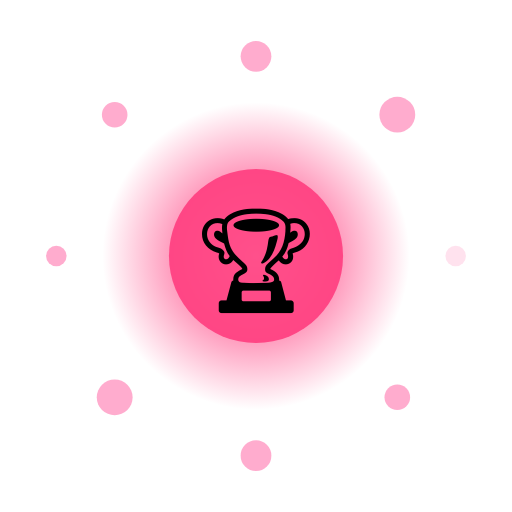
t = 0.00 s
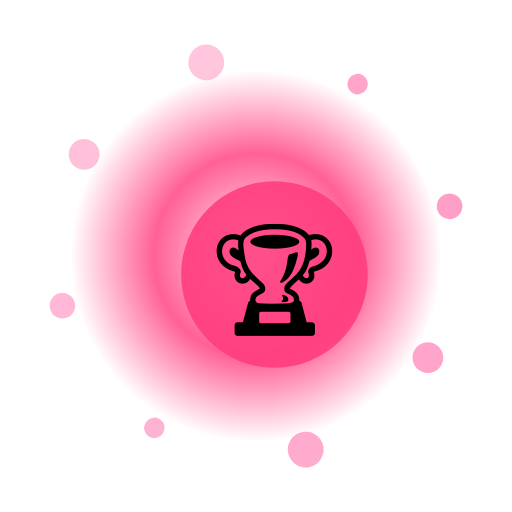
t = 1.32 s
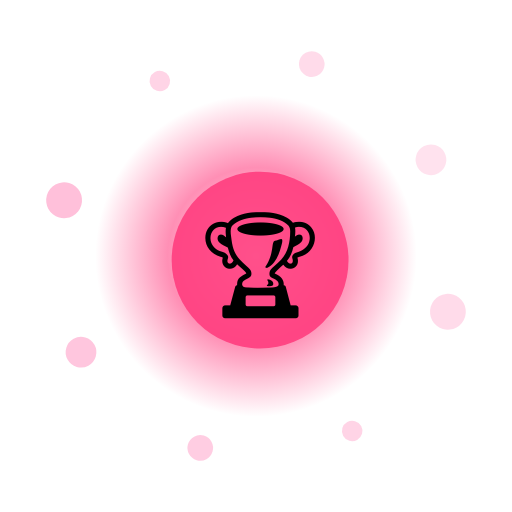
t = 2.64 s
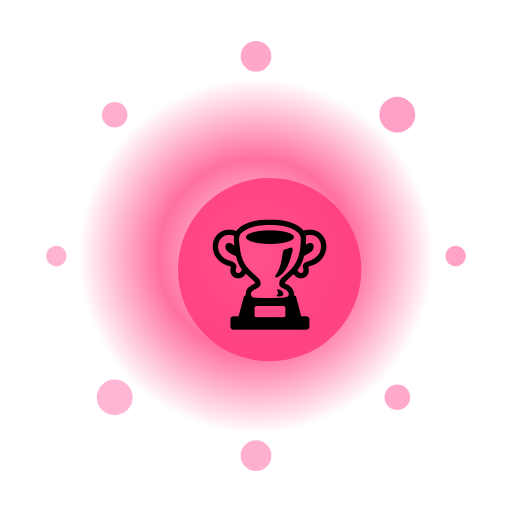
t = 4.00 s
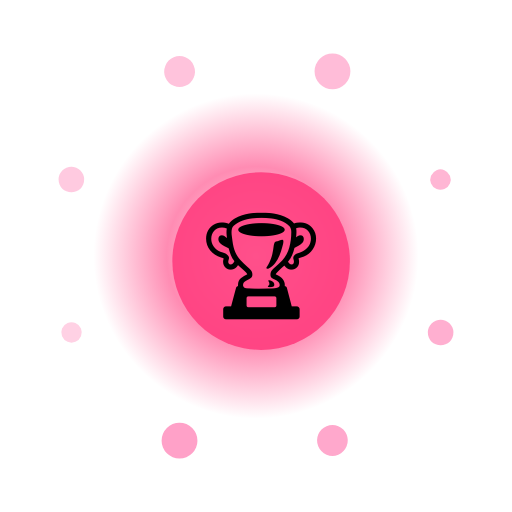
t = 4.50 s
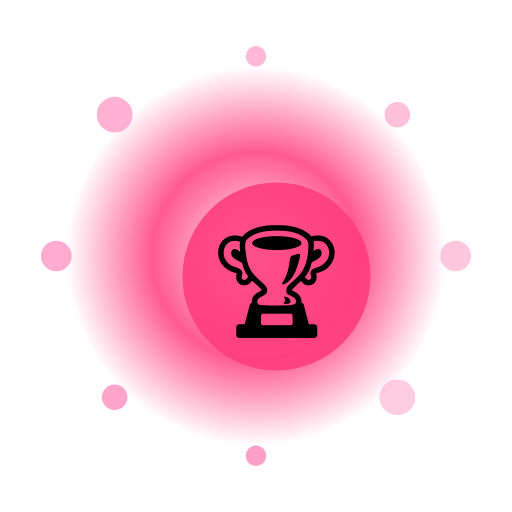
t = 6.00 s

The animated SVG that drew these frames (rendered in a browser with its animation timeline set to each time). Animation: 13 SMIL elements (animate=10,animateTransform=3); one cycle of 8.00 s, repeats indefinitely.

<?xml version="1.0" encoding="UTF-8"?>
<svg xmlns="http://www.w3.org/2000/svg" viewBox="0 0 200 200" width="200" height="200" style="background:transparent">
  <defs>
    <radialGradient id="g60" cx="50%" cy="50%" r="50%">
      <stop offset="0%" stop-color="#FFF" stop-opacity="0.95"/>
      <stop offset="55%" stop-color="#FF3D7F" stop-opacity="0.85"/>
      <stop offset="100%" stop-color="#FF3D7F" stop-opacity="0"/>
    </radialGradient>
    <filter id="glow60" x="-50%" y="-50%" width="200%" height="200%">
      <feGaussianBlur stdDeviation="3" result="b"/>
      <feMerge><feMergeNode in="b"/><feMergeNode in="SourceGraphic"/></feMerge>
    </filter>
  </defs>

  <!-- outer rotating rays -->
  <g filter="url(#glow60)">
    <g>
      <rect x="99" y="10" width="2" height="30" fill="#FFF" opacity="0.35" transform="rotate(0 100 100)"/><rect x="99" y="10" width="2" height="30" fill="#FFF" opacity="0.35" transform="rotate(30 100 100)"/><rect x="99" y="10" width="2" height="30" fill="#FFF" opacity="0.35" transform="rotate(60 100 100)"/><rect x="99" y="10" width="2" height="30" fill="#FFF" opacity="0.35" transform="rotate(90 100 100)"/><rect x="99" y="10" width="2" height="30" fill="#FFF" opacity="0.35" transform="rotate(120 100 100)"/><rect x="99" y="10" width="2" height="30" fill="#FFF" opacity="0.35" transform="rotate(150 100 100)"/><rect x="99" y="10" width="2" height="30" fill="#FFF" opacity="0.35" transform="rotate(180 100 100)"/><rect x="99" y="10" width="2" height="30" fill="#FFF" opacity="0.35" transform="rotate(210 100 100)"/><rect x="99" y="10" width="2" height="30" fill="#FFF" opacity="0.35" transform="rotate(240 100 100)"/><rect x="99" y="10" width="2" height="30" fill="#FFF" opacity="0.35" transform="rotate(270 100 100)"/><rect x="99" y="10" width="2" height="30" fill="#FFF" opacity="0.35" transform="rotate(300 100 100)"/><rect x="99" y="10" width="2" height="30" fill="#FFF" opacity="0.35" transform="rotate(330 100 100)"/>
      <animateTransform attributeName="transform" type="rotate" from="0 100 100" to="360 100 100" dur="6.0s" repeatCount="indefinite"/>
    </g>
  </g>

  <!-- pulsing aura -->
  <circle cx="100" cy="100" r="70" fill="url(#g60)">
    <animate attributeName="r" values="60;74;60" dur="2.40s" repeatCount="indefinite"/>
    <animate attributeName="opacity" values="0.6;1;0.6" dur="2.40s" repeatCount="indefinite"/>
  </circle>

  <!-- orbiting particles -->
  <g>
    <circle cx="178.0" cy="100.0" r="4" fill="#FF9EC6" opacity="0.85"><animate attributeName="opacity" values="0.3;1;0.3" dur="2.40s" begin="0.00s" repeatCount="indefinite"/></circle><circle cx="155.2" cy="155.2" r="5" fill="#FF9EC6" opacity="0.85"><animate attributeName="opacity" values="0.3;1;0.3" dur="2.40s" begin="0.12s" repeatCount="indefinite"/></circle><circle cx="100.0" cy="178.0" r="6" fill="#FF9EC6" opacity="0.85"><animate attributeName="opacity" values="0.3;1;0.3" dur="2.40s" begin="0.24s" repeatCount="indefinite"/></circle><circle cx="44.8" cy="155.2" r="7" fill="#FF9EC6" opacity="0.85"><animate attributeName="opacity" values="0.3;1;0.3" dur="2.40s" begin="0.36s" repeatCount="indefinite"/></circle><circle cx="22.0" cy="100.0" r="4" fill="#FF9EC6" opacity="0.85"><animate attributeName="opacity" values="0.3;1;0.3" dur="2.40s" begin="0.48s" repeatCount="indefinite"/></circle><circle cx="44.8" cy="44.8" r="5" fill="#FF9EC6" opacity="0.85"><animate attributeName="opacity" values="0.3;1;0.3" dur="2.40s" begin="0.60s" repeatCount="indefinite"/></circle><circle cx="100.0" cy="22.0" r="6" fill="#FF9EC6" opacity="0.85"><animate attributeName="opacity" values="0.3;1;0.3" dur="2.40s" begin="0.72s" repeatCount="indefinite"/></circle><circle cx="155.2" cy="44.8" r="7" fill="#FF9EC6" opacity="0.85"><animate attributeName="opacity" values="0.3;1;0.3" dur="2.40s" begin="0.84s" repeatCount="indefinite"/></circle>
    <animateTransform attributeName="transform" type="rotate" from="0 100 100" to="-360 100 100" dur="8.0s" repeatCount="indefinite"/>
  </g>

  <!-- core glyph -->
  <g>
    <circle cx="100" cy="100" r="34" fill="#FF3D7F" opacity="0.9"/>
    <text x="100" y="118" text-anchor="middle" font-size="42" font-family="Apple Color Emoji, Segoe UI Emoji, Noto Color Emoji, sans-serif">🏆</text>
    <animateTransform attributeName="transform" type="scale" values="1;1.08;1" dur="2.40s" additive="sum" repeatCount="indefinite"/>
  </g>

  <title>Jalwa Elite</title>
</svg>
